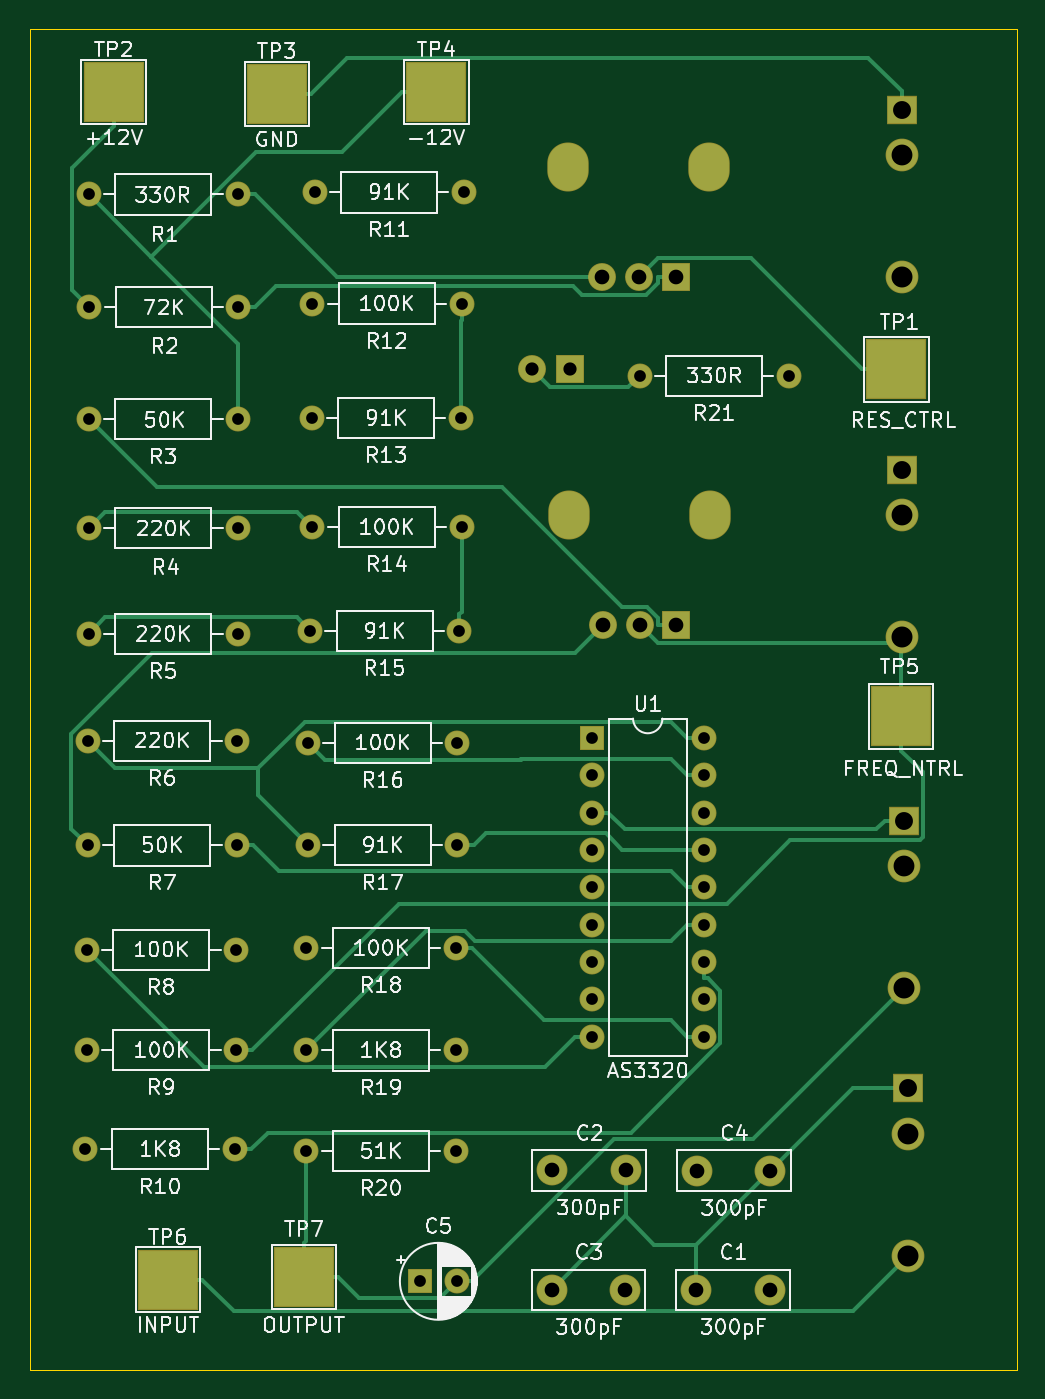
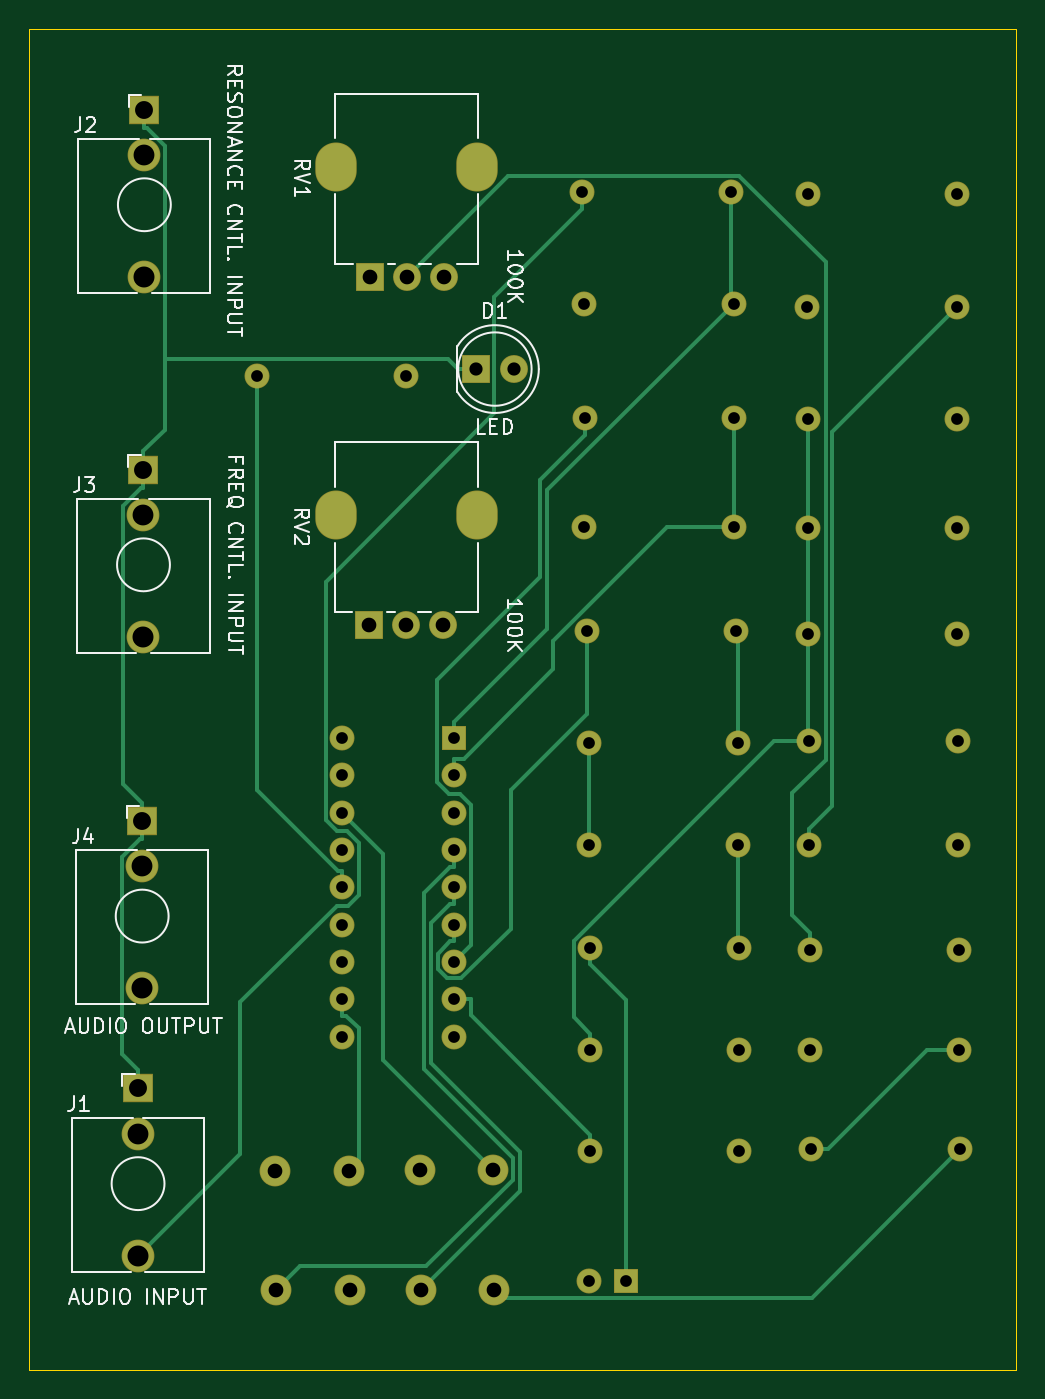
Circuit board: 11 layer files. Board 67.2 x 91.3 mm.
- bottom_copper: AS3320-VCF-B_Cu.gbl (14315 bytes)
- bottom_mask: AS3320-VCF-B_Mask.gbs (3962 bytes)
- paste: AS3320-VCF-B_Paste.gbp (453 bytes)
- bottom_silk: AS3320-VCF-B_SilkS.gbo (21719 bytes)
- outline: AS3320-VCF-Edge_Cuts.gm1 (737 bytes)
- top_copper: AS3320-VCF-F_Cu.gtl (15319 bytes)
- top_mask: AS3320-VCF-F_Mask.gts (4298 bytes)
- paste: AS3320-VCF-F_Paste.gtp (453 bytes)
- top_silk: AS3320-VCF-F_SilkS.gto (84657 bytes)
- drill: AS3320-VCF-NPTH.drl (268 bytes)
- drill: AS3320-VCF-PTH.drl (1969 bytes)

=== bottom_copper: AS3320-VCF-B_Cu.gbl (14315 bytes, source omitted) ===
=== bottom_mask: AS3320-VCF-B_Mask.gbs ===
%TF.GenerationSoftware,KiCad,Pcbnew,5.1.6*%
%TF.CreationDate,2020-10-11T16:32:07+02:00*%
%TF.ProjectId,AS3320-VCF,41533333-3230-42d5-9643-462e6b696361,rev?*%
%TF.SameCoordinates,Original*%
%TF.FileFunction,Soldermask,Bot*%
%TF.FilePolarity,Negative*%
%FSLAX46Y46*%
G04 Gerber Fmt 4.6, Leading zero omitted, Abs format (unit mm)*
G04 Created by KiCad (PCBNEW 5.1.6) date 2020-10-11 16:32:07*
%MOMM*%
%LPD*%
G01*
G04 APERTURE LIST*
%ADD10C,1.700000*%
%ADD11O,1.700000X1.700000*%
%ADD12C,1.900000*%
%ADD13R,1.900000X1.900000*%
%ADD14R,1.700000X1.700000*%
%ADD15O,2.820000X3.340000*%
%ADD16C,2.230000*%
%ADD17R,2.030000X1.930000*%
%ADD18C,2.100000*%
G04 APERTURE END LIST*
D10*
%TO.C,R21*%
X167680000Y-59510000D03*
D11*
X177840000Y-59510000D03*
%TD*%
D12*
%TO.C,D1*%
X160380000Y-59050000D03*
D13*
X162920000Y-59050000D03*
%TD*%
D11*
%TO.C,U1*%
X172050000Y-84180000D03*
X164430000Y-104500000D03*
X172050000Y-86720000D03*
X164430000Y-101960000D03*
X172050000Y-89260000D03*
X164430000Y-99420000D03*
X172050000Y-91800000D03*
X164430000Y-96880000D03*
X172050000Y-94340000D03*
X164430000Y-94340000D03*
X172050000Y-96880000D03*
X164430000Y-91800000D03*
X172050000Y-99420000D03*
X164430000Y-89260000D03*
X172050000Y-101960000D03*
X164430000Y-86720000D03*
X172050000Y-104500000D03*
D14*
X164430000Y-84180000D03*
%TD*%
D15*
%TO.C,RV2*%
X172490000Y-68990000D03*
X162890000Y-68990000D03*
D12*
X165190000Y-76490000D03*
X167690000Y-76490000D03*
D13*
X170190000Y-76490000D03*
%TD*%
D15*
%TO.C,RV1*%
X172440000Y-45257500D03*
X162840000Y-45257500D03*
D12*
X165140000Y-52757500D03*
X167640000Y-52757500D03*
D13*
X170140000Y-52757500D03*
%TD*%
D10*
%TO.C,R7*%
X130100000Y-91490000D03*
D11*
X140260000Y-91490000D03*
%TD*%
D10*
%TO.C,R3*%
X130170000Y-62470000D03*
D11*
X140330000Y-62470000D03*
%TD*%
D10*
%TO.C,R2*%
X130208000Y-54848000D03*
D11*
X140368000Y-54848000D03*
%TD*%
D10*
%TO.C,R1*%
X130180000Y-47160000D03*
D11*
X140340000Y-47160000D03*
%TD*%
D16*
%TO.C,J4*%
X185670000Y-101220000D03*
D17*
X185670000Y-89820000D03*
D16*
X185670000Y-92920000D03*
%TD*%
%TO.C,J3*%
X185580000Y-77300000D03*
D17*
X185580000Y-65900000D03*
D16*
X185580000Y-69000000D03*
%TD*%
%TO.C,J2*%
X185520000Y-52780000D03*
D17*
X185520000Y-41380000D03*
D16*
X185520000Y-44480000D03*
%TD*%
%TO.C,J1*%
X185950000Y-119440000D03*
D17*
X185950000Y-108040000D03*
D16*
X185950000Y-111140000D03*
%TD*%
D10*
%TO.C,C5*%
X155230000Y-121170000D03*
D14*
X152730000Y-121170000D03*
%TD*%
D18*
%TO.C,C1*%
X176544000Y-121750000D03*
X171544000Y-121750000D03*
%TD*%
%TO.C,C2*%
X166748000Y-113622000D03*
X161748000Y-113622000D03*
%TD*%
%TO.C,C3*%
X166698000Y-121742000D03*
X161698000Y-121742000D03*
%TD*%
%TO.C,C4*%
X176594000Y-113630000D03*
X171594000Y-113630000D03*
%TD*%
D10*
%TO.C,R9*%
X130030000Y-105430000D03*
D11*
X140190000Y-105430000D03*
%TD*%
D10*
%TO.C,R4*%
X130180000Y-69890000D03*
D11*
X140340000Y-69890000D03*
%TD*%
D10*
%TO.C,R5*%
X130170000Y-77090000D03*
D11*
X140330000Y-77090000D03*
%TD*%
D10*
%TO.C,R6*%
X130100000Y-84360000D03*
D11*
X140260000Y-84360000D03*
%TD*%
D10*
%TO.C,R8*%
X130030000Y-98590000D03*
D11*
X140190000Y-98590000D03*
%TD*%
D10*
%TO.C,R10*%
X129950000Y-112180000D03*
D11*
X140110000Y-112180000D03*
%TD*%
D10*
%TO.C,R11*%
X145550000Y-47020000D03*
D11*
X155710000Y-47020000D03*
%TD*%
D10*
%TO.C,R12*%
X145400000Y-54590000D03*
D11*
X155560000Y-54590000D03*
%TD*%
D10*
%TO.C,R13*%
X145344000Y-62386000D03*
D11*
X155504000Y-62386000D03*
%TD*%
D10*
%TO.C,R14*%
X145400000Y-69820000D03*
D11*
X155560000Y-69820000D03*
%TD*%
D10*
%TO.C,R15*%
X145242000Y-76882000D03*
D11*
X155402000Y-76882000D03*
%TD*%
D10*
%TO.C,R16*%
X145115000Y-84496000D03*
D11*
X155275000Y-84496000D03*
%TD*%
D10*
%TO.C,R17*%
X145115000Y-91476000D03*
D11*
X155275000Y-91476000D03*
%TD*%
D10*
%TO.C,R18*%
X144995000Y-98466000D03*
D11*
X155155000Y-98466000D03*
%TD*%
D10*
%TO.C,R19*%
X144995000Y-105446000D03*
D11*
X155155000Y-105446000D03*
%TD*%
D10*
%TO.C,R20*%
X144995000Y-112306000D03*
D11*
X155155000Y-112306000D03*
%TD*%
M02*

=== paste: AS3320-VCF-B_Paste.gbp ===
%TF.GenerationSoftware,KiCad,Pcbnew,5.1.6*%
%TF.CreationDate,2020-10-11T16:32:07+02:00*%
%TF.ProjectId,AS3320-VCF,41533333-3230-42d5-9643-462e6b696361,rev?*%
%TF.SameCoordinates,Original*%
%TF.FileFunction,Paste,Bot*%
%TF.FilePolarity,Positive*%
%FSLAX46Y46*%
G04 Gerber Fmt 4.6, Leading zero omitted, Abs format (unit mm)*
G04 Created by KiCad (PCBNEW 5.1.6) date 2020-10-11 16:32:07*
%MOMM*%
%LPD*%
G01*
G04 APERTURE LIST*
G04 APERTURE END LIST*
M02*

=== bottom_silk: AS3320-VCF-B_SilkS.gbo (21719 bytes, source omitted) ===
=== outline: AS3320-VCF-Edge_Cuts.gm1 ===
%TF.GenerationSoftware,KiCad,Pcbnew,5.1.6*%
%TF.CreationDate,2020-10-11T16:32:07+02:00*%
%TF.ProjectId,AS3320-VCF,41533333-3230-42d5-9643-462e6b696361,rev?*%
%TF.SameCoordinates,Original*%
%TF.FileFunction,Profile,NP*%
%FSLAX46Y46*%
G04 Gerber Fmt 4.6, Leading zero omitted, Abs format (unit mm)*
G04 Created by KiCad (PCBNEW 5.1.6) date 2020-10-11 16:32:07*
%MOMM*%
%LPD*%
G01*
G04 APERTURE LIST*
%TA.AperFunction,Profile*%
%ADD10C,0.050000*%
%TD*%
G04 APERTURE END LIST*
D10*
X193360000Y-127190000D02*
X193360000Y-35910000D01*
X126140000Y-99230000D02*
X126140000Y-127190500D01*
X126140000Y-35910000D02*
X193360000Y-35910000D01*
X193360000Y-127190500D02*
X126140000Y-127190500D01*
X126140000Y-99230000D02*
X126140000Y-35910000D01*
M02*

=== top_copper: AS3320-VCF-F_Cu.gtl (15319 bytes, source omitted) ===
=== top_mask: AS3320-VCF-F_Mask.gts ===
%TF.GenerationSoftware,KiCad,Pcbnew,5.1.6*%
%TF.CreationDate,2020-10-11T16:32:07+02:00*%
%TF.ProjectId,AS3320-VCF,41533333-3230-42d5-9643-462e6b696361,rev?*%
%TF.SameCoordinates,Original*%
%TF.FileFunction,Soldermask,Top*%
%TF.FilePolarity,Negative*%
%FSLAX46Y46*%
G04 Gerber Fmt 4.6, Leading zero omitted, Abs format (unit mm)*
G04 Created by KiCad (PCBNEW 5.1.6) date 2020-10-11 16:32:07*
%MOMM*%
%LPD*%
G01*
G04 APERTURE LIST*
%ADD10C,1.700000*%
%ADD11O,1.700000X1.700000*%
%ADD12C,1.900000*%
%ADD13R,1.900000X1.900000*%
%ADD14R,1.700000X1.700000*%
%ADD15R,4.100000X4.100000*%
%ADD16O,2.820000X3.340000*%
%ADD17C,2.230000*%
%ADD18R,2.030000X1.930000*%
%ADD19C,2.100000*%
G04 APERTURE END LIST*
D10*
%TO.C,R21*%
X167680000Y-59510000D03*
D11*
X177840000Y-59510000D03*
%TD*%
D12*
%TO.C,D1*%
X160380000Y-59050000D03*
D13*
X162920000Y-59050000D03*
%TD*%
D11*
%TO.C,U1*%
X172050000Y-84180000D03*
X164430000Y-104500000D03*
X172050000Y-86720000D03*
X164430000Y-101960000D03*
X172050000Y-89260000D03*
X164430000Y-99420000D03*
X172050000Y-91800000D03*
X164430000Y-96880000D03*
X172050000Y-94340000D03*
X164430000Y-94340000D03*
X172050000Y-96880000D03*
X164430000Y-91800000D03*
X172050000Y-99420000D03*
X164430000Y-89260000D03*
X172050000Y-101960000D03*
X164430000Y-86720000D03*
X172050000Y-104500000D03*
D14*
X164430000Y-84180000D03*
%TD*%
D15*
%TO.C,TP7*%
X144840000Y-120880000D03*
%TD*%
%TO.C,TP6*%
X135560000Y-121050000D03*
%TD*%
%TO.C,TP5*%
X185480000Y-82700000D03*
%TD*%
%TO.C,TP4*%
X153840000Y-40190000D03*
%TD*%
%TO.C,TP3*%
X142980000Y-40320000D03*
%TD*%
%TO.C,TP2*%
X131870000Y-40190000D03*
%TD*%
%TO.C,TP1*%
X185170000Y-59060000D03*
%TD*%
D16*
%TO.C,RV2*%
X172490000Y-68990000D03*
X162890000Y-68990000D03*
D12*
X165190000Y-76490000D03*
X167690000Y-76490000D03*
D13*
X170190000Y-76490000D03*
%TD*%
D16*
%TO.C,RV1*%
X172440000Y-45257500D03*
X162840000Y-45257500D03*
D12*
X165140000Y-52757500D03*
X167640000Y-52757500D03*
D13*
X170140000Y-52757500D03*
%TD*%
D10*
%TO.C,R7*%
X130100000Y-91490000D03*
D11*
X140260000Y-91490000D03*
%TD*%
D10*
%TO.C,R3*%
X130170000Y-62470000D03*
D11*
X140330000Y-62470000D03*
%TD*%
D10*
%TO.C,R2*%
X130208000Y-54848000D03*
D11*
X140368000Y-54848000D03*
%TD*%
D10*
%TO.C,R1*%
X130180000Y-47160000D03*
D11*
X140340000Y-47160000D03*
%TD*%
D17*
%TO.C,J4*%
X185670000Y-101220000D03*
D18*
X185670000Y-89820000D03*
D17*
X185670000Y-92920000D03*
%TD*%
%TO.C,J3*%
X185580000Y-77300000D03*
D18*
X185580000Y-65900000D03*
D17*
X185580000Y-69000000D03*
%TD*%
%TO.C,J2*%
X185520000Y-52780000D03*
D18*
X185520000Y-41380000D03*
D17*
X185520000Y-44480000D03*
%TD*%
%TO.C,J1*%
X185950000Y-119440000D03*
D18*
X185950000Y-108040000D03*
D17*
X185950000Y-111140000D03*
%TD*%
D10*
%TO.C,C5*%
X155230000Y-121170000D03*
D14*
X152730000Y-121170000D03*
%TD*%
D19*
%TO.C,C1*%
X176544000Y-121750000D03*
X171544000Y-121750000D03*
%TD*%
%TO.C,C2*%
X166748000Y-113622000D03*
X161748000Y-113622000D03*
%TD*%
%TO.C,C3*%
X166698000Y-121742000D03*
X161698000Y-121742000D03*
%TD*%
%TO.C,C4*%
X176594000Y-113630000D03*
X171594000Y-113630000D03*
%TD*%
D10*
%TO.C,R9*%
X130030000Y-105430000D03*
D11*
X140190000Y-105430000D03*
%TD*%
D10*
%TO.C,R4*%
X130180000Y-69890000D03*
D11*
X140340000Y-69890000D03*
%TD*%
D10*
%TO.C,R5*%
X130170000Y-77090000D03*
D11*
X140330000Y-77090000D03*
%TD*%
D10*
%TO.C,R6*%
X130100000Y-84360000D03*
D11*
X140260000Y-84360000D03*
%TD*%
D10*
%TO.C,R8*%
X130030000Y-98590000D03*
D11*
X140190000Y-98590000D03*
%TD*%
D10*
%TO.C,R10*%
X129950000Y-112180000D03*
D11*
X140110000Y-112180000D03*
%TD*%
D10*
%TO.C,R11*%
X145550000Y-47020000D03*
D11*
X155710000Y-47020000D03*
%TD*%
D10*
%TO.C,R12*%
X145400000Y-54590000D03*
D11*
X155560000Y-54590000D03*
%TD*%
D10*
%TO.C,R13*%
X145344000Y-62386000D03*
D11*
X155504000Y-62386000D03*
%TD*%
D10*
%TO.C,R14*%
X145400000Y-69820000D03*
D11*
X155560000Y-69820000D03*
%TD*%
D10*
%TO.C,R15*%
X145242000Y-76882000D03*
D11*
X155402000Y-76882000D03*
%TD*%
D10*
%TO.C,R16*%
X145115000Y-84496000D03*
D11*
X155275000Y-84496000D03*
%TD*%
D10*
%TO.C,R17*%
X145115000Y-91476000D03*
D11*
X155275000Y-91476000D03*
%TD*%
D10*
%TO.C,R18*%
X144995000Y-98466000D03*
D11*
X155155000Y-98466000D03*
%TD*%
D10*
%TO.C,R19*%
X144995000Y-105446000D03*
D11*
X155155000Y-105446000D03*
%TD*%
D10*
%TO.C,R20*%
X144995000Y-112306000D03*
D11*
X155155000Y-112306000D03*
%TD*%
M02*

=== paste: AS3320-VCF-F_Paste.gtp ===
%TF.GenerationSoftware,KiCad,Pcbnew,5.1.6*%
%TF.CreationDate,2020-10-11T16:32:07+02:00*%
%TF.ProjectId,AS3320-VCF,41533333-3230-42d5-9643-462e6b696361,rev?*%
%TF.SameCoordinates,Original*%
%TF.FileFunction,Paste,Top*%
%TF.FilePolarity,Positive*%
%FSLAX46Y46*%
G04 Gerber Fmt 4.6, Leading zero omitted, Abs format (unit mm)*
G04 Created by KiCad (PCBNEW 5.1.6) date 2020-10-11 16:32:07*
%MOMM*%
%LPD*%
G01*
G04 APERTURE LIST*
G04 APERTURE END LIST*
M02*

=== top_silk: AS3320-VCF-F_SilkS.gto (84657 bytes, source omitted) ===
=== drill: AS3320-VCF-NPTH.drl ===
M48
; DRILL file {KiCad 5.1.6} date Sun Oct 11 16:32:06 2020
; FORMAT={-:-/ absolute / inch / decimal}
; #@! TF.CreationDate,2020-10-11T16:32:06+02:00
; #@! TF.GenerationSoftware,Kicad,Pcbnew,5.1.6
; #@! TF.FileFunction,NonPlated,1,2,NPTH
FMAT,2
INCH
%
G90
G05
T0
M30

=== drill: AS3320-VCF-PTH.drl ===
M48
; DRILL file {KiCad 5.1.6} date Sun Oct 11 16:32:06 2020
; FORMAT={-:-/ absolute / inch / decimal}
; #@! TF.CreationDate,2020-10-11T16:32:06+02:00
; #@! TF.GenerationSoftware,Kicad,Pcbnew,5.1.6
; #@! TF.FileFunction,Plated,1,2,PTH
FMAT,2
INCH
T1C0.0315
T2C0.0354
T3C0.0394
T4C0.0433
T5C0.0480
T6C0.0559
T7C0.0563
%
G90
G05
T1
X5.1263Y-2.1594
X5.5263Y-2.1594
X5.1248Y-3.035
X5.5248Y-3.035
X5.7085Y-4.1514
X6.1085Y-4.1514
X5.1193Y-3.8815
X5.5193Y-3.8815
X5.122Y-3.3213
X5.522Y-3.3213
X6.4736Y-3.3142
X6.4736Y-3.4142
X6.4736Y-3.5142
X6.4736Y-3.6142
X6.4736Y-3.7142
X6.4736Y-3.8142
X6.4736Y-3.9142
X6.4736Y-4.0142
X6.4736Y-4.1142
X6.7736Y-3.3142
X6.7736Y-3.4142
X6.7736Y-3.5142
X6.7736Y-3.6142
X6.7736Y-3.7142
X6.7736Y-3.8142
X6.7736Y-3.9142
X6.7736Y-4.0142
X6.7736Y-4.1142
X5.7244Y-2.1492
X6.1244Y-2.1492
X5.7132Y-3.3266
X6.1132Y-3.3266
X5.1161Y-4.4165
X5.5161Y-4.4165
X5.7085Y-4.4215
X6.1085Y-4.4215
X5.1193Y-4.1508
X5.5193Y-4.1508
X5.7182Y-3.0269
X6.1182Y-3.0269
X6.6016Y-2.3429
X7.0016Y-2.3429
X5.1248Y-2.4594
X5.5248Y-2.4594
X5.7132Y-3.6014
X6.1132Y-3.6014
X5.7222Y-2.4561
X6.1222Y-2.4561
X5.1252Y-1.8567
X5.5252Y-1.8567
X5.1252Y-2.7516
X5.5252Y-2.7516
X5.7303Y-1.8512
X6.1303Y-1.8512
X5.7085Y-3.8766
X6.1085Y-3.8766
X5.7244Y-2.7488
X6.1244Y-2.7488
X6.013Y-4.7705
X6.1114Y-4.7705
X5.122Y-3.602
X5.522Y-3.602
T2
X6.3142Y-2.3248
X6.4142Y-2.3248
T3
X6.5016Y-2.0771
X6.6Y-2.0771
X6.6984Y-2.0771
X6.3661Y-4.793
X6.5629Y-4.793
X6.5035Y-3.0114
X6.602Y-3.0114
X6.7004Y-3.0114
X6.7537Y-4.7933
X6.9506Y-4.7933
X6.7557Y-4.4736
X6.9525Y-4.4736
X6.368Y-4.4733
X6.5649Y-4.4733
T5
X7.3098Y-3.5362
X7.3209Y-4.2535
X7.3039Y-1.6291
X7.3063Y-2.5945
T6
X7.3209Y-4.3756
X7.3039Y-1.7512
X7.3063Y-2.7165
X7.3098Y-3.6583
T7
X7.3209Y-4.7024
X7.3039Y-2.078
X7.3063Y-3.0433
X7.3098Y-3.985
T4
G00X6.411Y-1.768
M15
G01X6.411Y-1.7956
M16
G05
G00X6.789Y-1.768
M15
G01X6.789Y-1.7956
M16
G05
G00X6.413Y-2.7024
M15
G01X6.413Y-2.7299
M16
G05
G00X6.7909Y-2.7024
M15
G01X6.7909Y-2.7299
M16
G05
T0
M30

